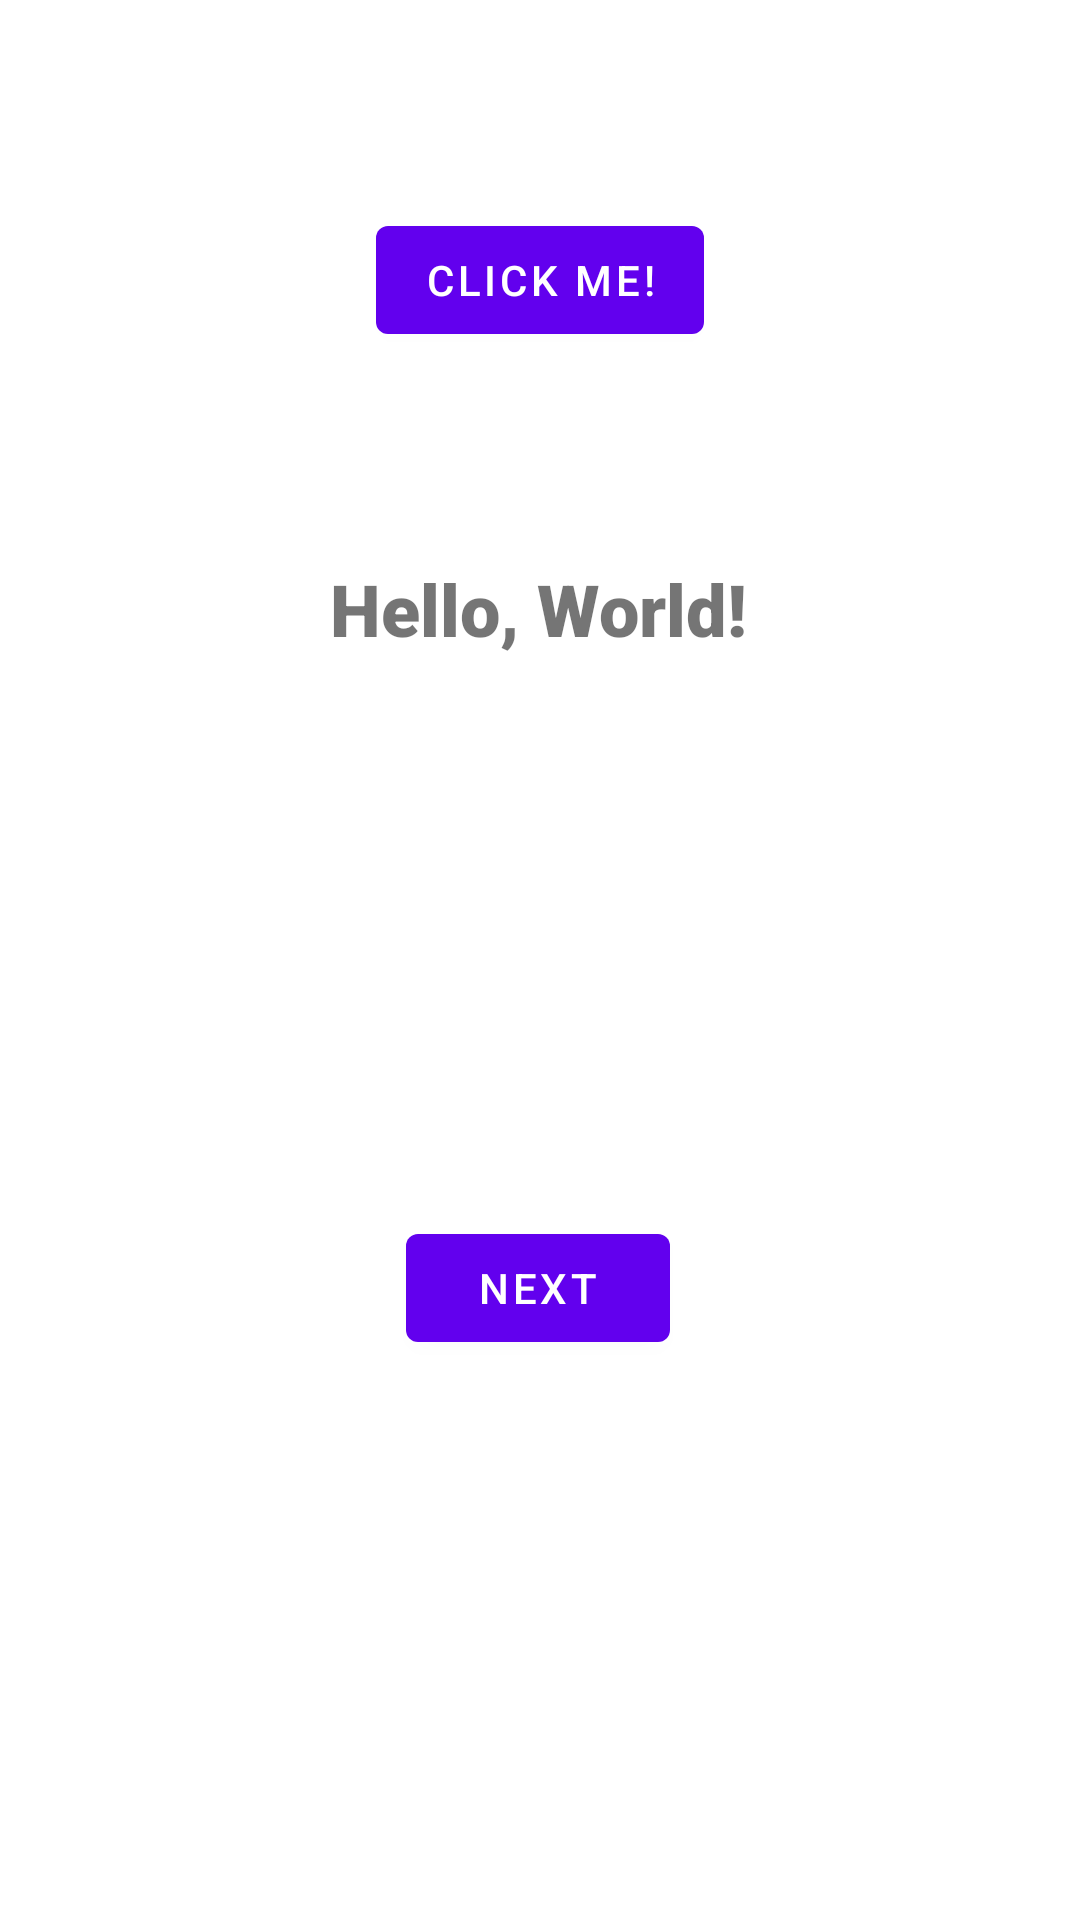

Write the Android layout XML for this screen, with the resource values it uses.
<!-- AndroidManifest.xml: application theme Theme.COMP1011M2022ICE10 -->
<!-- res/layout/fragment_first.xml -->
<?xml version="1.0" encoding="utf-8"?>
<androidx.constraintlayout.widget.ConstraintLayout xmlns:android="http://schemas.android.com/apk/res/android"
    xmlns:app="http://schemas.android.com/apk/res-auto"
    xmlns:tools="http://schemas.android.com/tools"
    android:layout_width="match_parent"
    android:layout_height="match_parent"
    tools:context=".FirstFragment">

    <TextView
        android:id="@+id/hello_world_label"
        android:layout_width="wrap_content"
        android:layout_height="wrap_content"
        android:fontFamily="sans-serif-black"
        android:text="@string/hello_world"
        android:textSize="24sp"
        app:layout_constraintBottom_toTopOf="@id/button_first"
        app:layout_constraintEnd_toEndOf="parent"
        app:layout_constraintHorizontal_bias="0.497"
        app:layout_constraintStart_toStartOf="parent"
        app:layout_constraintTop_toTopOf="parent" />

    <Button
        android:id="@+id/button_first"
        android:layout_width="wrap_content"
        android:layout_height="wrap_content"
        android:text="@string/next"
        app:layout_constraintBottom_toBottomOf="parent"
        app:layout_constraintEnd_toEndOf="parent"
        app:layout_constraintHorizontal_bias="0.497"
        app:layout_constraintStart_toStartOf="parent"
        app:layout_constraintTop_toBottomOf="@+id/hello_world_label" />

    <Button
        android:id="@+id/click_me_button"
        android:layout_width="wrap_content"
        android:layout_height="wrap_content"
        android:text="@string/click_me"
        app:layout_constraintBottom_toTopOf="@+id/hello_world_label"
        app:layout_constraintEnd_toEndOf="parent"
        app:layout_constraintStart_toStartOf="parent"
        app:layout_constraintTop_toTopOf="parent" />
</androidx.constraintlayout.widget.ConstraintLayout>
<!-- resources referenced by this layout -->
<resources>
  <string name="click_me">Click Me!</string>
  <string name="hello_world">Hello, World!</string>
  <string name="next">Next</string>
  <style name="Theme.COMP1011M2022ICE10" parent="Theme.MaterialComponents.DayNight.DarkActionBar">
          
          <item name="colorPrimary">@color/purple_500</item>
          <item name="colorPrimaryVariant">@color/purple_700</item>
          <item name="colorOnPrimary">@color/white</item>
          
          <item name="colorSecondary">@color/teal_200</item>
          <item name="colorSecondaryVariant">@color/teal_700</item>
          <item name="colorOnSecondary">@color/black</item>
          
          <item name="android:statusBarColor" tools:targetApi="l">?attr/colorPrimaryVariant</item>
          
      </style>
  <!-- not gathered from this repository: default colours our renderer supplied (Android Studio template values) -->
  <color name="purple_500">#FF6200EE</color>
  <color name="purple_700">#FF3700B3</color>
  <color name="teal_200">#FF03DAC5</color>
  <color name="teal_700">#FF018786</color>
  <color name="black">#FF000000</color>
  <color name="white">#FFFFFFFF</color>
</resources>
